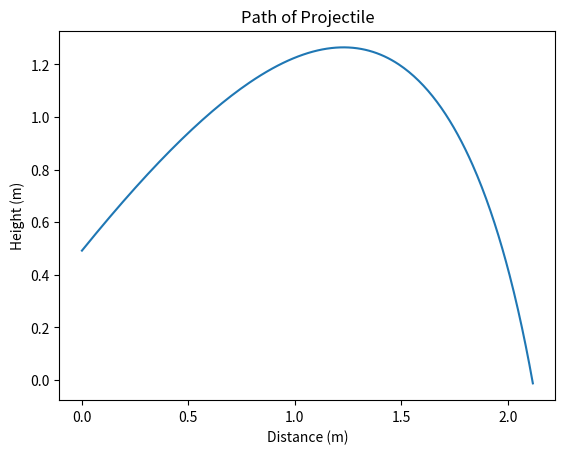

Here is the Python script that generated this plot:
import numpy as np
from math import pi, atan, sin, cos
from matplotlib import pyplot as plt

c1, c2 = 1.12785751, 0.277220623

def projectile_with_drag(h, s, angle):
    g = 9.81
    v_x = s*cos(angle)
    v_y = s*sin(angle)
    v = (v_x, v_y) # initial velocity (x, y, |v|
    r = (0, h) # initial position
    d_t = 0.004166666 # 0.0041666...
    path_x = [r[0]] # x(t), y(t) tuples, so later we can graph it (t = index *  d_t)
    path_y = [r[1]]

    while r[1] > 0:
        v_mag = (v[0]**2 + v[1]**2)**0.5
        a_d = c1*v_mag + c2*(v_mag**2) # acceleration due to drag
        angle = atan(v[1]/v[0])
        a_x = -a_d * cos(angle)
        a_y = -a_d * sin(angle) - g
        #print((a_x, a_y))
        a = (a_x, a_y)
        dx = v[0]*d_t + 1/2 * a[0]*(d_t**2)
        dy = v[1]*d_t + 1/2 * a[1]*(d_t**2)
        r = (r[0] + dx, r[1] + dy) # incorporate change from acceleration/velocity
        path_x.append(r[0])
        path_y.append(r[1])

        v = (v[0] + a[0]*d_t, v[1] + a[1]*d_t) # the velocity changes after this moment due to acceleration by drag/gravity
    for i in path_x:
        print(i)
    for i in path_y:
        print(i)
    plt.plot(path_x, path_y)
    plt.title("Path of Projectile")
    plt.xlabel("Distance (m)")
    plt.ylabel("Height (m)")
    plt.show()

projectile_with_drag(0.492, 7.67, pi/4)

v = []
a = []

def calc_constants():
    with open("data.txt") as f:
        i = 0
        for line in f: # input data
            #print(line.rstrip().split(' '))
            vi, ai = [float(x) for x in line.rstrip().split()]
            v.append(vi)
            a.append(ai)
            i += 1
        # a12 = a21
        g = 9.81
        a11, a12, a22, b1, b2 = 0, 0, 0, 0, 0
        for i in range(len(v)):
            a11 += v[i]**2
            a12 += v[i]**3
            a22 += v[i]**4

            b1 += (g - a[i]) * v[i]
            b2 += (g - a[i]) * (v[i]**2)

        det = a11*a22 - a12**2

        A = np.matrix([[a11, a12], [a12, a22]])
        B = np.matrix([[b1], [b2]])
        print(A)
        print(B)
        print(A.I * B)
        #print ( (a11, a12, a22, b1, b2, det))
